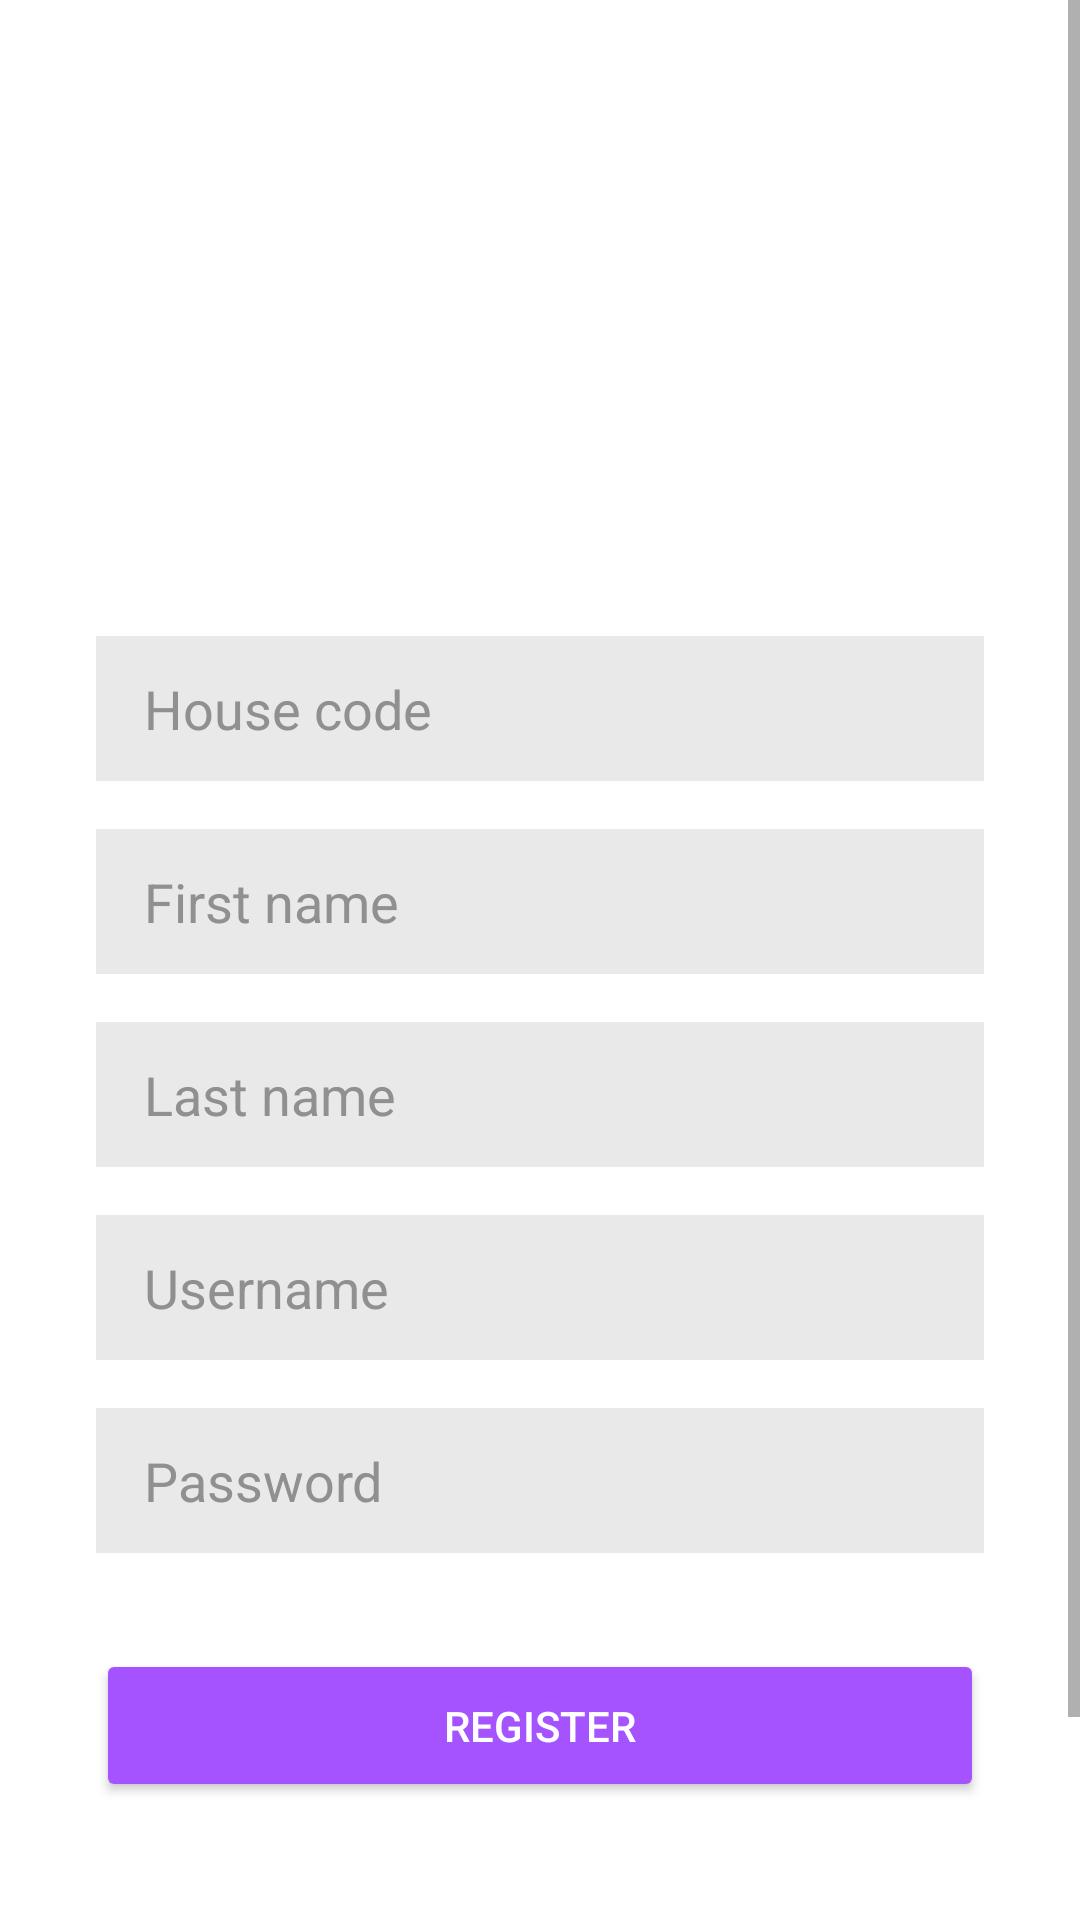

Here is an Android app screen rendered from its layout file. Give the layout XML and the strings, colors and styles it references.
<!-- AndroidManifest.xml: activity theme Theme.Lara -->
<!-- res/layout/activity_register.xml -->
<?xml version="1.0" encoding="utf-8"?>
<layout xmlns:android="http://schemas.android.com/apk/res/android"
    xmlns:app="http://schemas.android.com/apk/res-auto"
    xmlns:tools="http://schemas.android.com/tools"
    tools:context=".view.register.RegisterActivity">

    <ScrollView
        android:layout_width="match_parent"
        android:layout_height="match_parent">

        <androidx.constraintlayout.widget.ConstraintLayout
            android:layout_width="match_parent"
            android:layout_height="wrap_content"
            android:padding="@dimen/padding_32">

            <androidx.appcompat.widget.AppCompatImageView
                android:id="@+id/register_logo"
                android:layout_width="100dp"
                android:layout_height="100dp"
                app:layout_constraintEnd_toEndOf="parent"
                app:layout_constraintStart_toStartOf="parent"
                app:layout_constraintTop_toTopOf="parent"
                app:srcCompat="@drawable/ic_assistant" />

            <ProgressBar
                android:id="@+id/register_loading"
                android:layout_width="wrap_content"
                android:layout_height="wrap_content"
                android:layout_marginTop="@dimen/margin_16"
                android:indeterminate="true"
                android:visibility="invisible"
                app:layout_constraintEnd_toEndOf="parent"
                app:layout_constraintStart_toStartOf="parent"
                app:layout_constraintTop_toBottomOf="@id/register_logo" />

            <androidx.appcompat.widget.AppCompatEditText
                android:id="@+id/register_house_code"
                android:layout_width="match_parent"
                android:layout_height="wrap_content"
                android:layout_marginTop="@dimen/margin_16"
                android:background="@color/smoke_transparent"
                android:hint="@string/house_code"
                android:imeOptions="actionNext"
                android:inputType="text"
                android:paddingStart="@dimen/padding_16"
                android:paddingTop="@dimen/padding_12"
                android:paddingEnd="@dimen/padding_16"
                android:paddingBottom="@dimen/padding_12"
                android:textColor="@color/white"
                android:textColorHint="@color/smoke"
                app:layout_constraintTop_toBottomOf="@id/register_loading" />

            <androidx.appcompat.widget.AppCompatEditText
                android:id="@+id/register_first_name"
                android:layout_width="match_parent"
                android:layout_height="wrap_content"
                android:layout_marginTop="@dimen/margin_16"
                android:background="@color/smoke_transparent"
                android:hint="@string/first_name"
                android:imeOptions="actionNext"
                android:inputType="text"
                android:paddingStart="@dimen/padding_16"
                android:paddingTop="@dimen/padding_12"
                android:paddingEnd="@dimen/padding_16"
                android:paddingBottom="@dimen/padding_12"
                android:textColor="@color/white"
                android:textColorHint="@color/smoke"
                app:layout_constraintTop_toBottomOf="@id/register_house_code" />

            <androidx.appcompat.widget.AppCompatEditText
                android:id="@+id/register_last_name"
                android:layout_width="match_parent"
                android:layout_height="wrap_content"
                android:layout_marginTop="@dimen/margin_16"
                android:background="@color/smoke_transparent"
                android:hint="@string/last_name"
                android:imeOptions="actionNext"
                android:inputType="text"
                android:paddingStart="@dimen/padding_16"
                android:paddingTop="@dimen/padding_12"
                android:paddingEnd="@dimen/padding_16"
                android:paddingBottom="@dimen/padding_12"
                android:textColor="@color/white"
                android:textColorHint="@color/smoke"
                app:layout_constraintTop_toBottomOf="@id/register_first_name" />

            <androidx.appcompat.widget.AppCompatEditText
                android:id="@+id/register_username"
                android:layout_width="match_parent"
                android:layout_height="wrap_content"
                android:layout_marginTop="@dimen/margin_16"
                android:background="@color/smoke_transparent"
                android:hint="@string/username"
                android:imeOptions="actionNext"
                android:inputType="text"
                android:paddingStart="@dimen/padding_16"
                android:paddingTop="@dimen/padding_12"
                android:paddingEnd="@dimen/padding_16"
                android:paddingBottom="@dimen/padding_12"
                android:textColor="@color/white"
                android:textColorHint="@color/smoke"
                app:layout_constraintTop_toBottomOf="@id/register_last_name" />

            <androidx.appcompat.widget.AppCompatEditText
                android:id="@+id/register_password"
                android:layout_width="match_parent"
                android:layout_height="wrap_content"
                android:layout_marginTop="@dimen/margin_16"
                android:background="@color/smoke_transparent"
                android:hint="@string/password"
                android:imeOptions="actionDone"
                android:inputType="textPassword"
                android:paddingStart="@dimen/padding_16"
                android:paddingTop="@dimen/padding_12"
                android:paddingEnd="@dimen/padding_16"
                android:paddingBottom="@dimen/padding_12"
                android:textColor="@color/white"
                android:textColorHint="@color/smoke"
                app:layout_constraintTop_toBottomOf="@id/register_username" />

            <androidx.appcompat.widget.AppCompatButton
                android:id="@+id/register_btn"
                style="@style/Widget.AppCompat.Button.Colored"
                android:layout_width="match_parent"
                android:layout_height="wrap_content"
                android:layout_marginTop="@dimen/margin_32"
                android:padding="@dimen/padding_16"
                android:text="@string/register"
                app:layout_constraintTop_toBottomOf="@id/register_password" />

            <androidx.appcompat.widget.AppCompatButton
                android:id="@+id/register_login_btn"
                style="@style/Widget.AppCompat.Button.Borderless.Colored"
                android:layout_width="wrap_content"
                android:layout_height="wrap_content"
                android:layout_marginTop="@dimen/margin_32"
                android:padding="@dimen/padding_16"
                android:text="@string/login"
                app:layout_constraintEnd_toEndOf="parent"
                app:layout_constraintTop_toBottomOf="@id/register_btn" />

        </androidx.constraintlayout.widget.ConstraintLayout>

    </ScrollView>

</layout>
<!-- resources referenced by this layout -->
<resources>
  <color name="smoke">#FF909090</color>
  <color name="smoke_transparent">#33909090</color>
  <color name="white">#FFFFFFFF</color>
  <dimen name="margin_16">16dp</dimen>
  <dimen name="margin_32">32dp</dimen>
  <dimen name="padding_12">12dp</dimen>
  <dimen name="padding_16">16dp</dimen>
  <dimen name="padding_32">32dp</dimen>
  <!-- drawable ic_assistant: vector/xml drawable (drawable, 2942 chars, omitted) -->
  <string name="first_name">First name</string>
  <string name="house_code">House code</string>
  <string name="last_name">Last name</string>
  <string name="login">Login</string>
  <string name="password">Password</string>
  <string name="register">Register</string>
  <string name="username">Username</string>
  <style name="Theme.Lara" parent="Theme.AppCompat.Light.NoActionBar">
          <item name="colorPrimary">@color/dodger_blue_dark</item>
          <item name="colorPrimaryDark">@color/dodger_blue_dark</item>
          <item name="colorAccent">@color/heliotrope_primary</item>
          <item name="android:textColor">@color/white</item>
          <item name="android:windowContentTransitions">true</item>
          <item name="android:windowBackground">@drawable/gradient_background</item>
      </style>
  <color name="dodger_blue_dark">#161e47</color>
  <color name="heliotrope_primary">#a553fe</color>
</resources>
